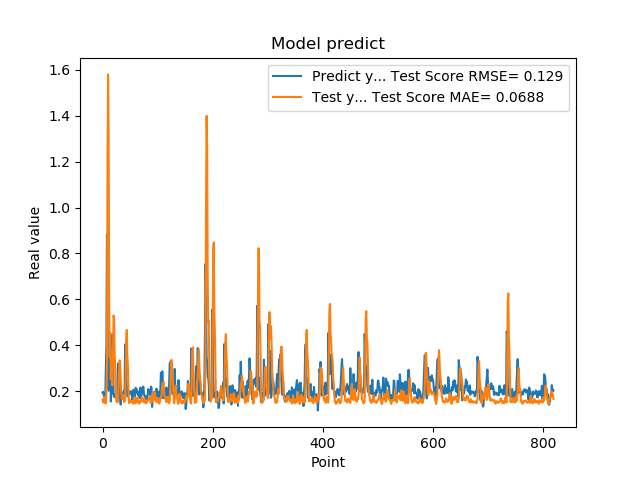

Data behind this chart, as committed beside it:
1.941800117492676059e-01, 1.629824074041164583e-01
1.970258951187133512e-01, 1.501875187544310930e-01
1.859861761331558505e-01, 1.598103013141798368e-01
1.705197989940643033e-01, 1.740942765701886108e-01
1.844120919704437256e-01, 1.704129341571991030e-01
1.779371052980423251e-01, 1.458727632350088343e-01
3.004232645034790039e-01, 1.510064794789599263e-01
3.969086110591887873e-01, 1.935140171774388795e-01
8.820003867149353027e-01, 3.181131399549987915e-01
6.841114759445190430e-01, 1.142934335408302804e+00
2.116497457027435580e-01, 1.579995557664568784e+00
2.014262527227401733e-01, 1.347742919808016859e+00
2.061583995819092074e-01, 6.114119634510003509e-01
3.160260915756225586e-01, 3.471502528683199085e-01
3.489396274089813232e-01, 4.537214817780464982e-01
1.544443815946578979e-01, 2.529417291946106094e-01
1.959947794675827026e-01, 3.422242457930844139e-01
1.894801408052444180e-01, 2.402992223451450859e-01
4.474425017833709162e-01, 2.248667919177413932e-01
3.771362304687500555e-01, 3.503187451072168335e-01
1.889318972826004028e-01, 5.292116672406412814e-01
1.752775162458419522e-01, 5.148844681262517708e-01
1.822472065687180121e-01, 3.568486785658759874e-01
1.866402029991149902e-01, 3.152805255471733403e-01
1.715678423643112183e-01, 2.140707646752668392e-01
1.676391065120696744e-01, 1.559247478412111310e-01
1.773854047060013095e-01, 1.563225206738281525e-01
1.872433423995972235e-01, 1.506516027983053341e-01
3.204146027565002441e-01, 1.547655172218400654e-01
3.134283721446990967e-01, 2.158633305618109510e-01
3.171058297157288153e-01, 2.767436663535975394e-01
2.202603369951247891e-01, 3.333219417218323266e-01
1.659800857305526733e-01, 3.025307359308797017e-01
1.415748745203018188e-01, 2.479949858215337311e-01
1.852595061063766479e-01, 2.010550284453173908e-01
1.814238876104354858e-01, 1.682494190723446970e-01
1.905867606401443481e-01, 1.652770010075118312e-01
1.810430586338043213e-01, 1.827352937356470086e-01
1.954265981912612915e-01, 1.831668708216221408e-01
2.029463946819305142e-01, 1.522864501356221978e-01
1.862521618604660034e-01, 1.568381638887032248e-01
4.038094580173492432e-01, 1.598616090977224014e-01
3.743042349815369207e-01, 2.789609151156935973e-01
2.572054266929626465e-01, 4.243473770314915017e-01
2.253161966800689420e-01, 4.662765874422371004e-01
1.787700653076171875e-01, 3.576323050737248987e-01
1.761920750141143799e-01, 3.109526895330784191e-01
1.861467957496643066e-01, 2.130068306403979095e-01
1.954011768102645874e-01, 1.479090835652451807e-01
1.907722949981689176e-01, 1.507007280975642682e-01
1.898660957813262939e-01, 1.607656680531275861e-01
2.001174986362457275e-01, 1.584214559770235342e-01
1.922753006219863892e-01, 1.522601029022240537e-01
1.810636967420578003e-01, 1.539748710212889560e-01
1.635809391736984530e-01, 1.545651305839522427e-01
1.916799396276473999e-01, 1.535363868715121649e-01
2.058236002922058105e-01, 1.447920094259075030e-01
1.857409924268722812e-01, 1.572952778055806133e-01
1.752161234617233276e-01, 1.715587463530259815e-01
1.845117062330245972e-01, 1.672431828467685622e-01
2.143009155988692682e-01, 1.471275580441144815e-01
... 759 more rows
